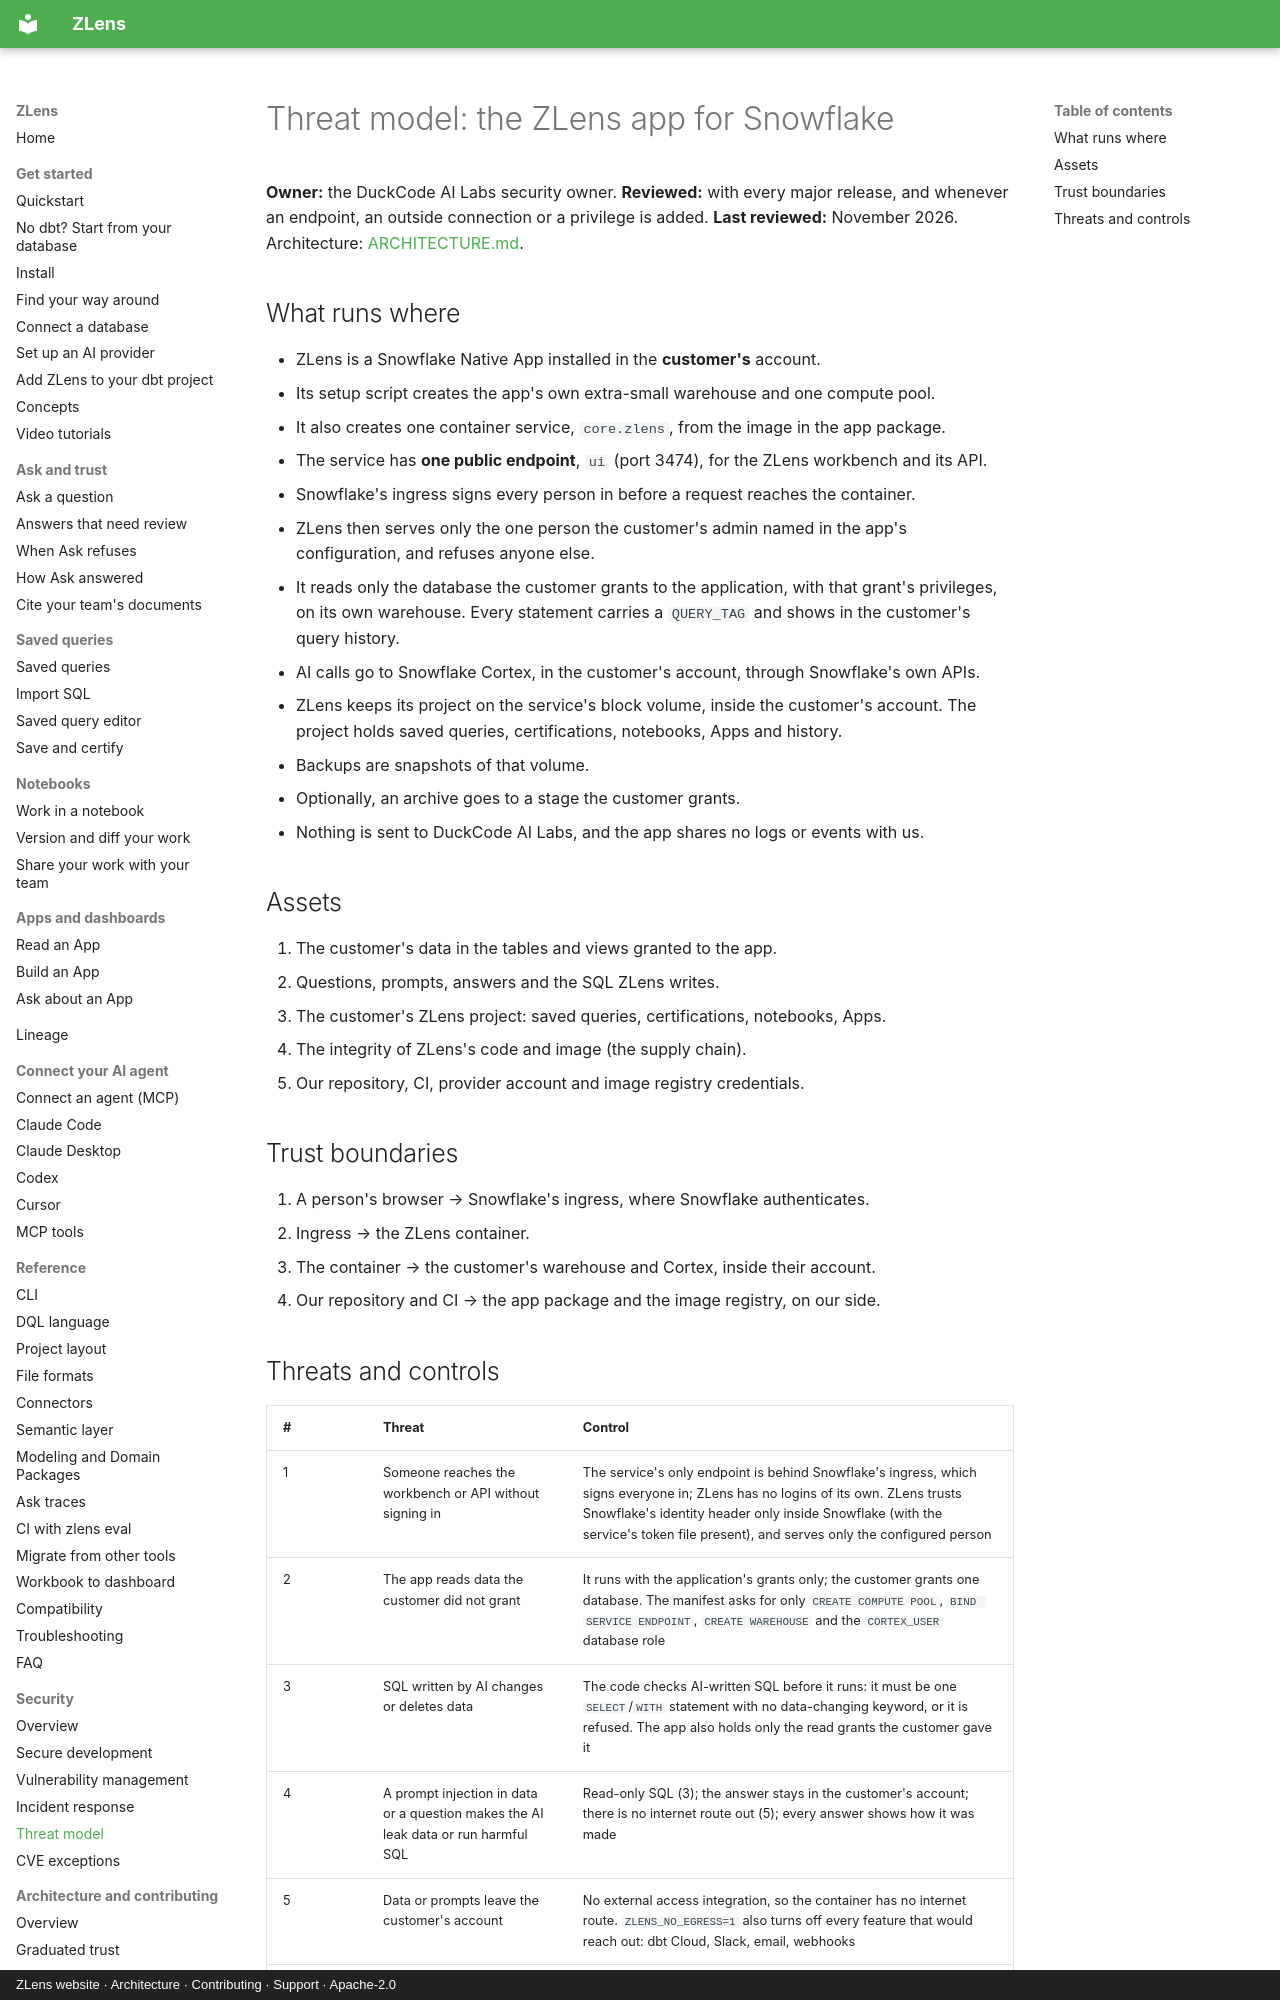

repository: duckcode-ai-labs/zlens · page: security/threat-model/index.html · generator: mkdocs · copyright: ZLens website · Architecture · Contributing · Support · Apache-2.0

# Threat model: the ZLens app for Snowflake

**Owner:** the DuckCode AI Labs security owner. **Reviewed:** with every major release, and whenever an
endpoint, an outside connection or a privilege is added. **Last reviewed:** November 2026.
Architecture: [ARCHITECTURE.md](https://github.com/duckcode-ai-labs/zlens/blob/main/deploy/snowflake-app/ARCHITECTURE.md).

## What runs where

- ZLens is a Snowflake Native App installed in the **customer's** account.
  - Its setup script creates the app's own extra-small warehouse and one compute pool.
  - It also creates one container service, `core.zlens`, from the image in the app package.
- The service has **one public endpoint**, `ui` (port 3474), for the ZLens workbench and its API.
  - Snowflake's ingress signs every person in before a request reaches the container.
  - ZLens then serves only the one person the customer's admin named in the app's configuration, and
    refuses anyone else.
- It reads only the database the customer grants to the application, with that grant's privileges,
  on its own warehouse. Every statement carries a `QUERY_TAG` and shows in the customer's query history.
- AI calls go to Snowflake Cortex, in the customer's account, through Snowflake's own APIs.
- ZLens keeps its project on the service's block volume, inside the customer's account. The project
  holds saved queries, certifications, notebooks, Apps and history.
  - Backups are snapshots of that volume.
  - Optionally, an archive goes to a stage the customer grants.
- Nothing is sent to DuckCode AI Labs, and the app shares no logs or events with us.

## Assets

1. The customer's data in the tables and views granted to the app.
2. Questions, prompts, answers and the SQL ZLens writes.
3. The customer's ZLens project: saved queries, certifications, notebooks, Apps.
4. The integrity of ZLens's code and image (the supply chain).
5. Our repository, CI, provider account and image registry credentials.

## Trust boundaries

1. A person's browser → Snowflake's ingress, where Snowflake authenticates.
2. Ingress → the ZLens container.
3. The container → the customer's warehouse and Cortex, inside their account.
4. Our repository and CI → the app package and the image registry, on our side.
